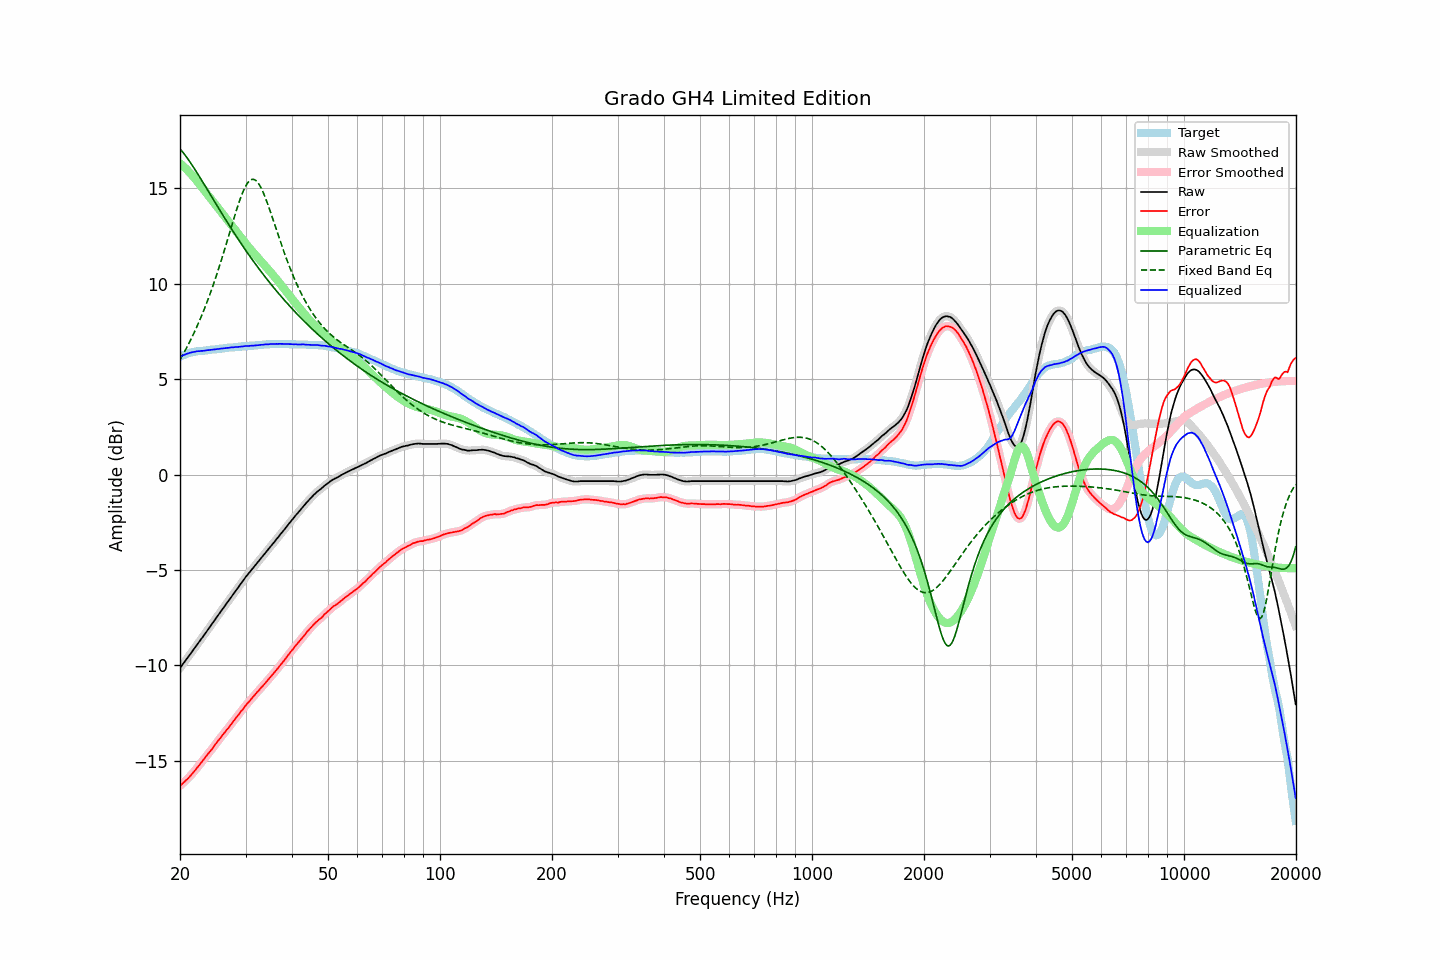

Data behind this chart, as committed beside it:
frequency, raw, error, smoothed, error_smoothed, equalization, parametric_eq, fixed_band_eq, equalized_raw, equalized_smoothed, target
20.00, -10.14, -16.32, -10.15, -16.32, 16.32, 17.08, 6.03, 6.18, 6.17, 6.17
20.20, -10.03, -16.25, -10.03, -16.25, 16.25, 16.98, 6.17, 6.21, 6.22, 6.21
20.40, -9.91, -16.17, -9.92, -16.17, 16.17, 16.88, 6.32, 6.26, 6.25, 6.25
20.61, -9.81, -16.09, -9.80, -16.09, 16.09, 16.77, 6.47, 6.29, 6.29, 6.28
20.81, -9.68, -16.01, -9.69, -16.01, 16.01, 16.65, 6.63, 6.33, 6.32, 6.32
21.02, -9.57, -15.94, -9.57, -15.93, 15.93, 16.54, 6.79, 6.35, 6.35, 6.36
21.23, -9.45, -15.84, -9.46, -15.84, 15.84, 16.42, 6.96, 6.38, 6.38, 6.38
21.44, -9.34, -15.75, -9.34, -15.75, 15.75, 16.29, 7.12, 6.40, 6.40, 6.40
21.66, -9.23, -15.65, -9.23, -15.65, 15.65, 16.16, 7.30, 6.42, 6.42, 6.42
21.87, -9.11, -15.55, -9.11, -15.55, 15.55, 16.04, 7.48, 6.44, 6.44, 6.43
22.09, -8.99, -15.45, -8.99, -15.45, 15.45, 15.90, 7.66, 6.45, 6.45, 6.45
22.31, -8.87, -15.34, -8.88, -15.34, 15.34, 15.77, 7.85, 6.47, 6.46, 6.46
22.54, -8.77, -15.24, -8.76, -15.24, 15.23, 15.63, 8.04, 6.47, 6.47, 6.47
22.76, -8.64, -15.13, -8.65, -15.13, 15.13, 15.50, 8.24, 6.48, 6.48, 6.48
22.99, -8.53, -15.02, -8.53, -15.02, 15.02, 15.36, 8.44, 6.48, 6.49, 6.48
23.22, -8.41, -14.91, -8.41, -14.91, 14.91, 15.22, 8.65, 6.50, 6.50, 6.49
23.45, -8.29, -14.80, -8.30, -14.80, 14.81, 15.08, 8.87, 6.51, 6.51, 6.50
23.69, -8.18, -14.69, -8.18, -14.69, 14.70, 14.94, 9.09, 6.52, 6.52, 6.51
23.92, -8.06, -14.59, -8.06, -14.59, 14.59, 14.80, 9.31, 6.53, 6.53, 6.52
24.16, -7.94, -14.49, -7.94, -14.49, 14.48, 14.66, 9.54, 6.54, 6.54, 6.54
24.40, -7.82, -14.39, -7.82, -14.38, 14.37, 14.52, 9.78, 6.55, 6.55, 6.56
24.65, -7.71, -14.26, -7.70, -14.27, 14.26, 14.38, 10.02, 6.56, 6.56, 6.55
24.89, -7.58, -14.15, -7.58, -14.15, 14.15, 14.24, 10.27, 6.57, 6.57, 6.56
25.14, -7.46, -14.04, -7.46, -14.04, 14.04, 14.11, 10.53, 6.58, 6.58, 6.57
25.39, -7.34, -13.93, -7.34, -13.93, 13.93, 13.97, 10.79, 6.59, 6.59, 6.58
25.65, -7.23, -13.83, -7.22, -13.82, 13.82, 13.83, 11.05, 6.60, 6.60, 6.60
25.91, -7.11, -13.71, -7.11, -13.72, 13.72, 13.69, 11.32, 6.61, 6.61, 6.60
26.16, -6.99, -13.61, -6.99, -13.61, 13.61, 13.56, 11.59, 6.62, 6.62, 6.61
26.43, -6.88, -13.50, -6.88, -13.50, 13.50, 13.42, 11.87, 6.63, 6.63, 6.62
26.69, -6.75, -13.39, -6.76, -13.40, 13.40, 13.28, 12.15, 6.64, 6.64, 6.63
26.96, -6.65, -13.30, -6.64, -13.29, 13.29, 13.15, 12.44, 6.64, 6.65, 6.65
27.23, -6.53, -13.19, -6.53, -13.18, 13.18, 13.02, 12.72, 6.65, 6.66, 6.66
27.50, -6.41, -13.07, -6.41, -13.08, 13.07, 12.88, 13.00, 6.67, 6.66, 6.66
27.77, -6.29, -12.96, -6.29, -12.96, 12.96, 12.75, 13.29, 6.67, 6.67, 6.66
28.05, -6.17, -12.86, -6.17, -12.85, 12.85, 12.62, 13.56, 6.68, 6.68, 6.68
28.33, -6.05, -12.74, -6.06, -12.75, 12.75, 12.49, 13.83, 6.69, 6.69, 6.68
28.62, -5.95, -12.64, -5.94, -12.63, 12.64, 12.37, 14.10, 6.69, 6.69, 6.69
28.90, -5.82, -12.53, -5.82, -12.53, 12.53, 12.24, 14.34, 6.70, 6.70, 6.70
29.19, -5.70, -12.41, -5.71, -12.42, 12.42, 12.11, 14.58, 6.71, 6.71, 6.70
29.48, -5.59, -12.33, -5.59, -12.31, 12.31, 11.99, 14.79, 6.72, 6.72, 6.73
29.78, -5.48, -12.20, -5.47, -12.20, 12.21, 11.86, 14.98, 6.73, 6.73, 6.72
30.08, -5.36, -12.09, -5.36, -12.10, 12.10, 11.74, 15.15, 6.75, 6.74, 6.73
30.38, -5.26, -11.99, -5.25, -11.99, 12.00, 11.62, 15.28, 6.74, 6.74, 6.73
30.68, -5.15, -11.91, -5.15, -11.90, 11.90, 11.50, 15.38, 6.74, 6.75, 6.75
30.99, -5.05, -11.80, -5.05, -11.80, 11.80, 11.38, 15.45, 6.75, 6.75, 6.75
31.30, -4.95, -11.70, -4.95, -11.71, 11.70, 11.26, 15.48, 6.76, 6.76, 6.75
31.61, -4.84, -11.61, -4.84, -11.60, 11.61, 11.15, 15.47, 6.76, 6.76, 6.76
31.93, -4.74, -11.51, -4.74, -11.51, 11.51, 11.03, 15.43, 6.77, 6.77, 6.77
32.24, -4.63, -11.41, -4.63, -11.42, 11.42, 10.92, 15.35, 6.78, 6.78, 6.77
32.57, -4.54, -11.33, -4.53, -11.32, 11.32, 10.80, 15.24, 6.78, 6.79, 6.79
32.89, -4.42, -11.22, -4.43, -11.22, 11.22, 10.69, 15.10, 6.80, 6.80, 6.79
33.22, -4.32, -11.13, -4.32, -11.13, 11.13, 10.58, 14.93, 6.80, 6.80, 6.80
33.55, -4.22, -11.04, -4.22, -11.03, 11.03, 10.47, 14.74, 6.81, 6.81, 6.81
33.89, -4.11, -10.94, -4.12, -10.94, 10.94, 10.36, 14.54, 6.82, 6.82, 6.82
34.23, -4.02, -10.84, -4.01, -10.84, 10.84, 10.25, 14.31, 6.83, 6.83, 6.82
34.57, -3.91, -10.75, -3.91, -10.74, 10.74, 10.15, 14.08, 6.83, 6.83, 6.83
34.92, -3.81, -10.64, -3.81, -10.65, 10.65, 10.04, 13.84, 6.84, 6.84, 6.83
35.27, -3.71, -10.55, -3.71, -10.55, 10.55, 9.94, 13.59, 6.84, 6.84, 6.84
35.62, -3.61, -10.45, -3.60, -10.45, 10.45, 9.83, 13.33, 6.84, 6.84, 6.84
35.97, -3.50, -10.35, -3.50, -10.35, 10.35, 9.73, 13.08, 6.84, 6.85, 6.84
... 635 more rows
